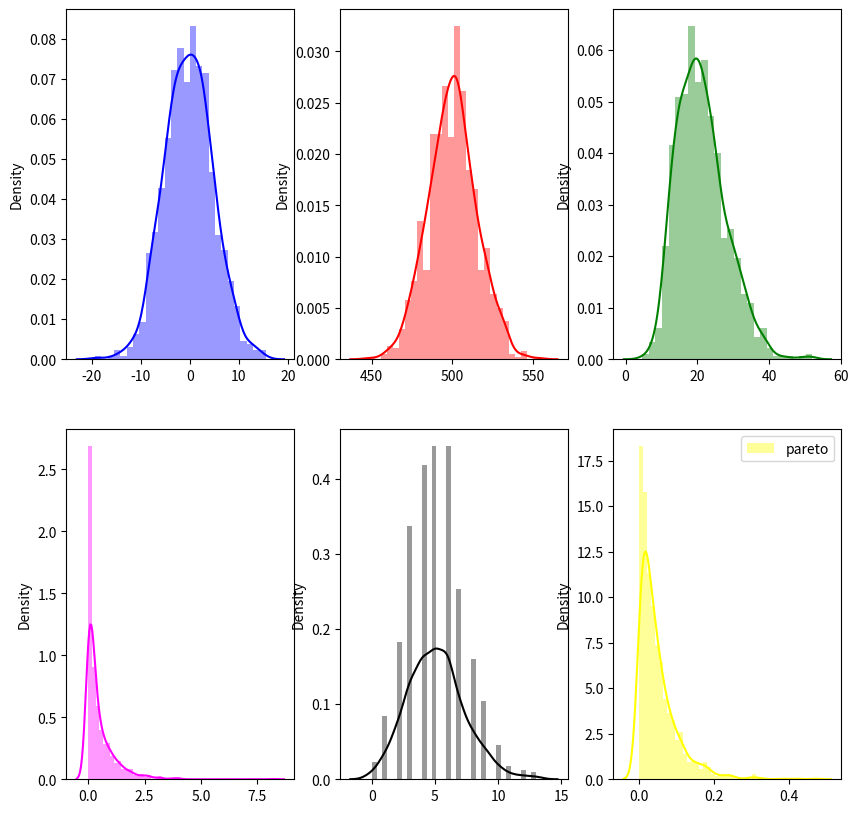
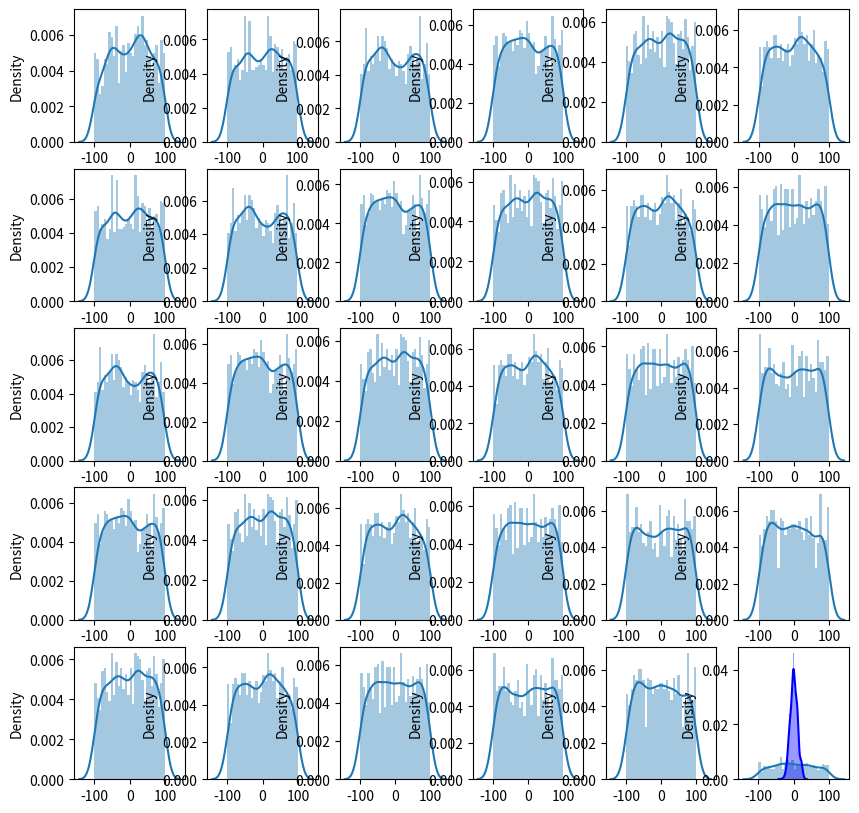

Here is the Python script that generated these plots, in order:
# -*- coding: utf-8 -*-
"""
Created on Fri Jul  5 13:44:49 2019

[redacted]
"""

#------------------------------------------------------------------------------
# Experimentation
#------------------------------------------------------------------------------

import numpy as np
import matplotlib.pyplot as plt
import seaborn as sns

rng = np.random.RandomState(21)

#-----------------------------------------------------------------------------
# Experiment on several distribution

x1 = rng.normal(loc=0, scale=5, size=1000)
x2 = rng.binomial(1000, 0.5, size=1000)
x3 = rng.chisquare(21, size=1000) 
x4 = rng.gamma(0.5, size=1000) 
x5 = rng.poisson(5, size=1000)
x6 = rng.pareto(21, size=1000)

# Testing without loop
f, ax = plt.subplots(2, 3, figsize=(10, 10))
sns.distplot(x1,color='blue', ax=ax[0, 0], label='normal')
sns.distplot(x2,color='red', ax=ax[0, 1], label='binomial')
sns.distplot(x3,color='green', ax=ax[0, 2], label='chisquare')
sns.distplot(x4,color='magenta', ax=ax[1, 0], label='gamma')
sns.distplot(x5, color='black', ax=ax[1, 1], label='poisson')
sns.distplot(x6, color='yellow', ax=ax[1, 2], label='pareto')
plt.legend()
plt.show()


#------------------------------------------------------------------------------
# Experimentation on sampling distribution

X = rng.randint(-100, 100, size=(1000, 30))
col = np.hsplit(X, list(range(1, 30)))
f, ax = plt.subplots(5, 6, figsize=(10, 10))
for i in range(5):
    for j in range(6):
        sns.distplot(col[i+j], bins=30, ax=ax[i, j])
plt.show()

# Now take the mean from all row
mean_array = X.mean(axis=1)
sns.distplot(mean_array, color='blue', bins=30)




